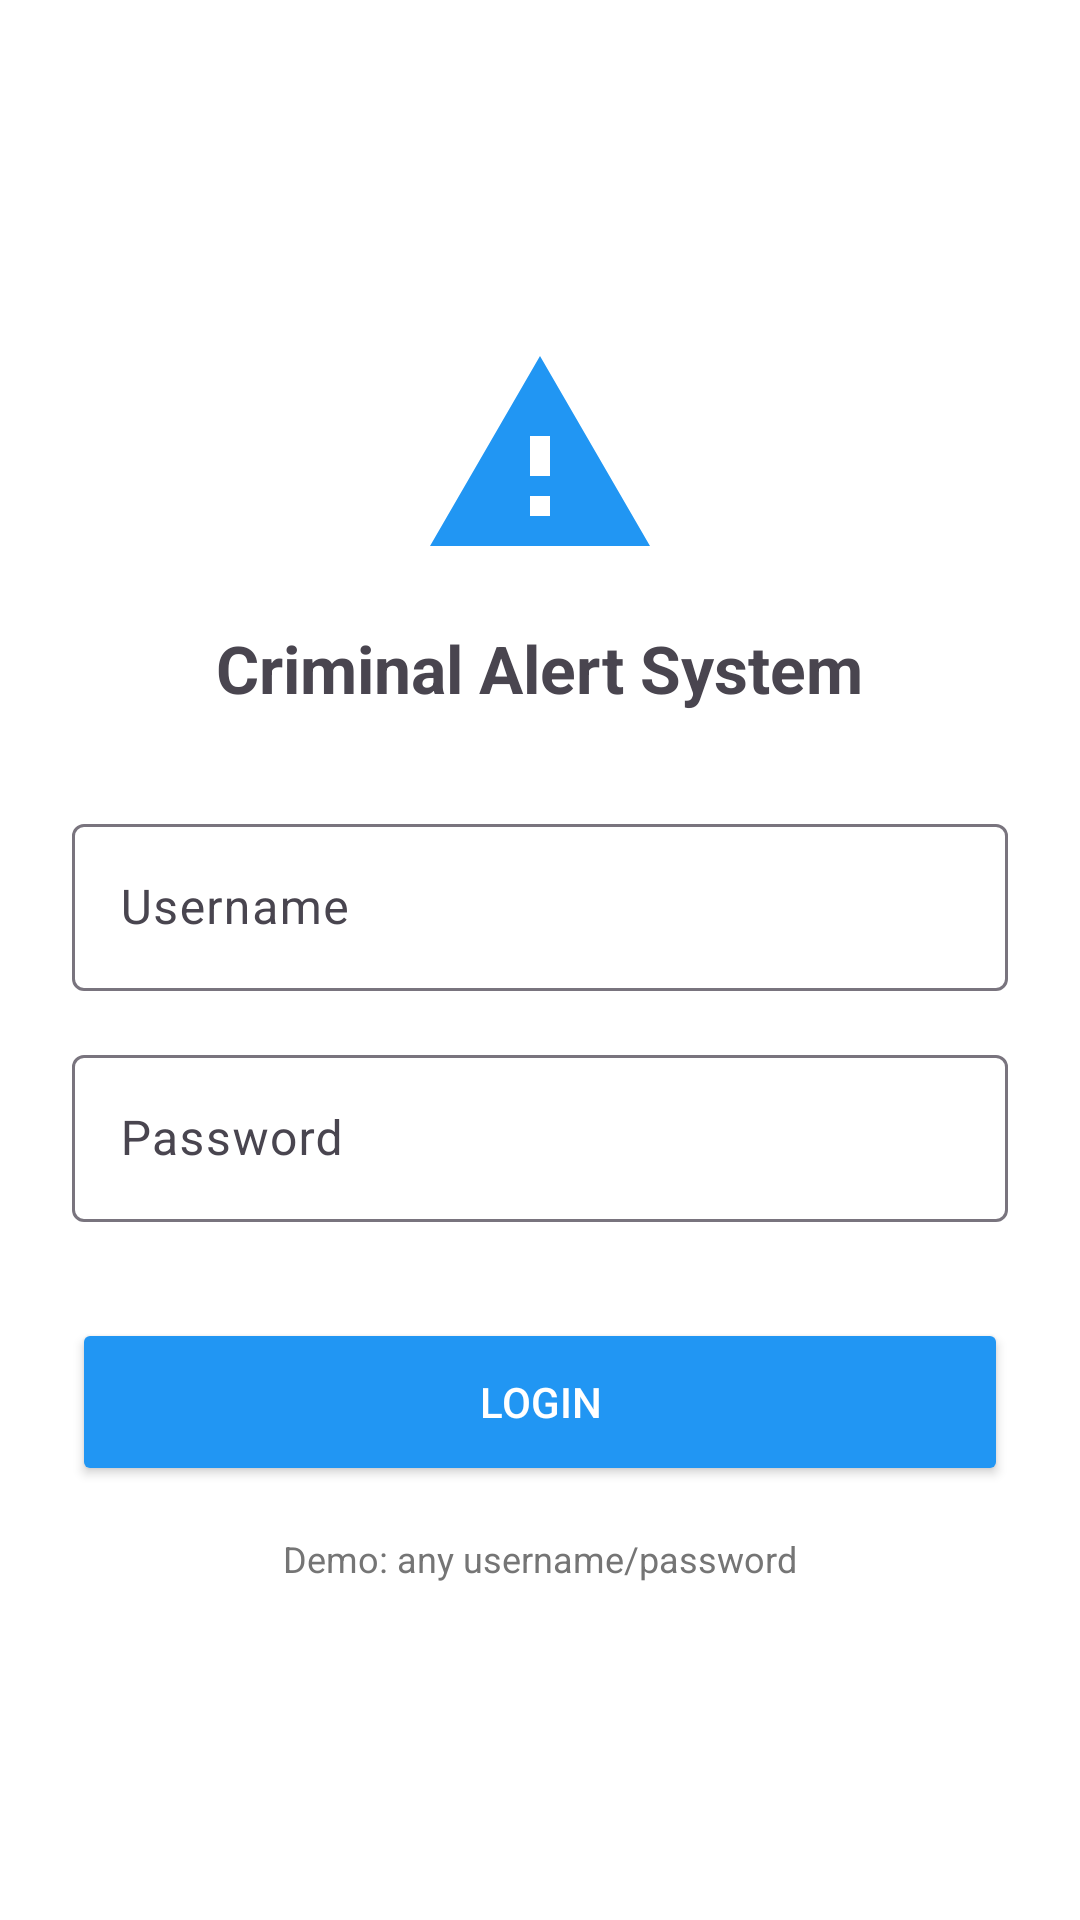

Write the Android layout XML for this screen, with the resource values it uses.
<!-- AndroidManifest.xml: activity theme Theme.CriminalAlertPrototype -->
<!-- res/layout/activity_login.xml -->
<?xml version="1.0" encoding="utf-8"?>
<LinearLayout xmlns:android="http://schemas.android.com/apk/res/android"
    xmlns:app="http://schemas.android.com/apk/res-auto"
    android:layout_width="match_parent"
    android:layout_height="match_parent"
    android:background="@color/white"
    android:gravity="center"
    android:orientation="vertical"
    android:padding="24dp">

    <ImageView
        android:layout_width="80dp"
        android:layout_height="80dp"
        android:src="@drawable/ic_alert_custom"
        app:tint="@color/safety_blue" />

    <TextView
        android:layout_width="wrap_content"
        android:layout_height="wrap_content"
        android:layout_marginTop="16dp"
        android:text="Criminal Alert System"
        android:textSize="22sp"
        android:textStyle="bold" />

    <com.google.android.material.textfield.TextInputLayout
        android:layout_width="match_parent"
        android:layout_height="wrap_content"
        android:layout_marginTop="32dp"
        android:hint="Username">

        <EditText
            android:id="@+id/et_username"
            android:layout_width="match_parent"
            android:layout_height="wrap_content"
            android:inputType="text" />

    </com.google.android.material.textfield.TextInputLayout>

    <com.google.android.material.textfield.TextInputLayout
        android:layout_width="match_parent"
        android:layout_height="wrap_content"
        android:layout_marginTop="16dp"
        android:hint="Password">

        <EditText
            android:id="@+id/et_password"
            android:layout_width="match_parent"
            android:layout_height="wrap_content"
            android:inputType="textPassword" />

    </com.google.android.material.textfield.TextInputLayout>

    <Button
        android:id="@+id/btn_login"
        android:layout_width="match_parent"
        android:layout_height="56dp"
        android:layout_marginTop="32dp"
        android:backgroundTint="@color/safety_blue"
        android:text="Login"
        android:textColor="@color/white" />

    <TextView
        android:layout_width="wrap_content"
        android:layout_height="wrap_content"
        android:layout_marginTop="16dp"
        android:text="Demo: any username/password"
        android:textSize="12sp"
        android:textColor="@color/text_secondary" />

</LinearLayout>
<!-- resources referenced by this layout -->
<resources>
  <color name="safety_blue">#2196F3</color>
  <color name="text_secondary">#757575</color>
  <color name="white">#FFFFFF</color>
  <!-- drawable ic_alert_custom (drawable) -->
  <?xml version="1.0" encoding="utf-8"?>
  <vector xmlns:android="http://schemas.android.com/apk/res/android"
      android:width="24dp"
      android:height="24dp"
      android:viewportWidth="24"
      android:viewportHeight="24">
      <path
          android:fillColor="@color/alert_red"
          android:pathData="M12,2L1,21h22L12,2zM13,18h-2v-2h2v2zM13,14h-2v-4h2v4z"/>
  </vector>
  <style name="Theme.CriminalAlertPrototype" parent="Base.Theme.CriminalAlertPrototype" />
  <color name="alert_red">#F44336</color>
  <style name="Base.Theme.CriminalAlertPrototype" parent="Theme.Material3.DayNight.NoActionBar">
          
          
      </style>
</resources>
